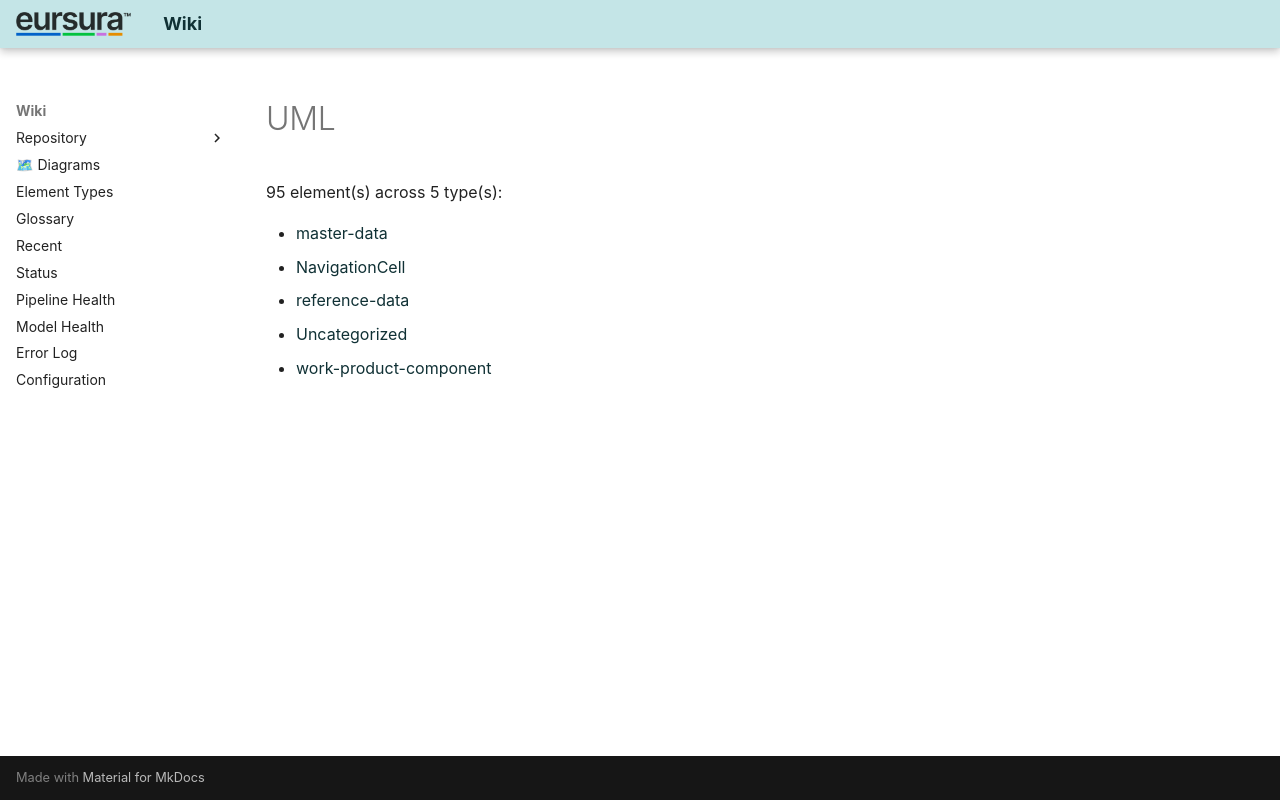

repository: hvroosmalen-eaxpertise/EAxWiki · page: types/UML/index.html · generator: mkdocs

# UML

95 element(s) across 5 type(s):

- [master-data](master-data.html)
- [NavigationCell](NavigationCell.html)
- [reference-data](reference-data.html)
- [Uncategorized](Uncategorized.html)
- [work-product-component](work-product-component.html)
